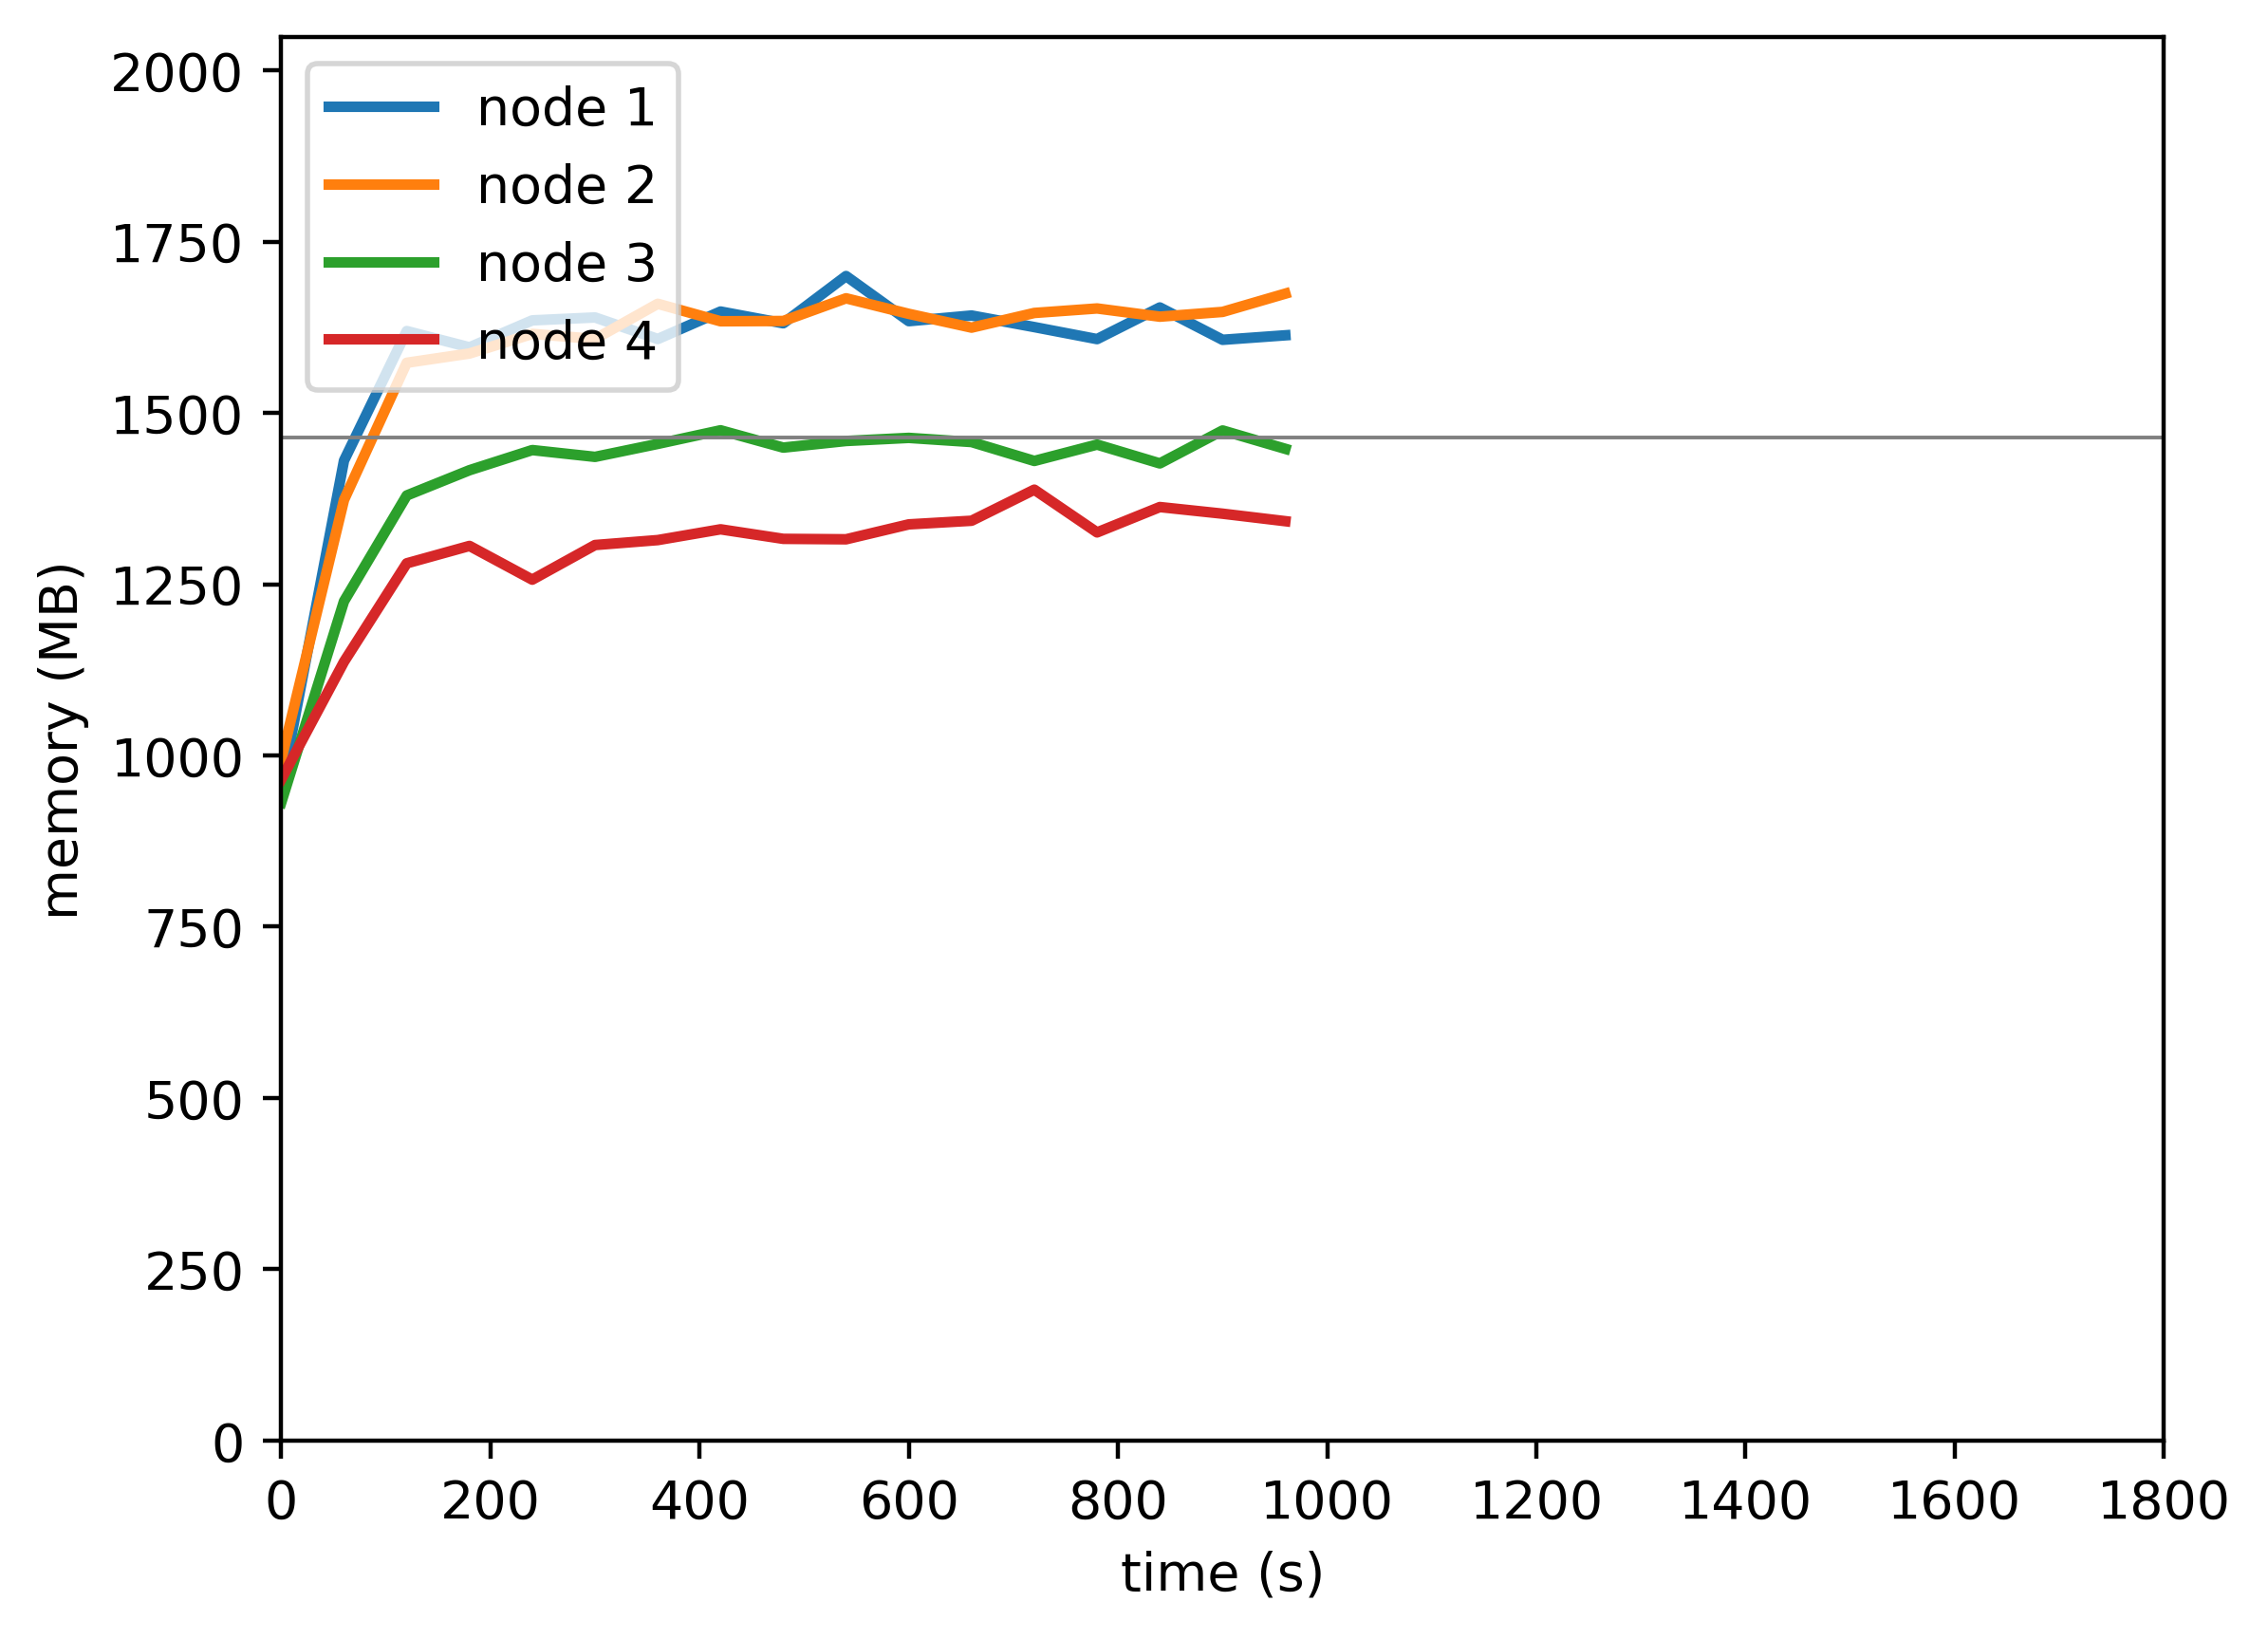

Source data for this figure (header and first rows):
timestamp, ppgcc-m02_pod_amount, ppgcc-m02_memory, ppgcc-m02_cpu, ppgcc-m03_pod_amount, ppgcc-m03_memory, ppgcc-m03_cpu, ppgcc-m04_pod_amount, ppgcc-m04_memory, ppgcc-m04_cpu, ppgcc-m05_pod_amount, ppgcc-m05_memory, ppgcc-m05_cpu
0, 5, 973912, 115021612, 5, 1017328, 116117860, 5, 953500, 132380721, 5, 988184, 119956190
60, 5, 1464688, 692694046, 5, 1405936, 390026048, 5, 1254460, 380298670, 5, 1164008, 226790264
120, 5, 1658332, 1726062097, 5, 1610932, 1563215311, 5, 1412596, 1097528864, 5, 1311188, 638145480
180, 5, 1634044, 1779505943, 5, 1624792, 1580943734, 5, 1450348, 1101040818, 5, 1337192, 581538982
240, 5, 1674304, 1724954574, 5, 1654096, 1536648969, 5, 1480444, 1185132788, 5, 1286768, 498953893
300, 5, 1678660, 1719393124, 5, 1646572, 1540744067, 5, 1470280, 1133159993, 5, 1338512, 569451236
360, 5, 1646452, 1793003899, 5, 1699108, 1524952225, 5, 1489684, 1113069722, 5, 1345904, 583019551
420, 5, 1687504, 1788181421, 5, 1672972, 1600511785, 5, 1510012, 1091084386, 5, 1362008, 521546801
480, 5, 1669948, 1691648192, 5, 1673368, 1592973496, 5, 1484140, 1158576673, 5, 1347752, 566252583
540, 5, 1740568, 1690357116, 5, 1707292, 1587121885, 5, 1494040, 1153175684, 5, 1347092, 557798385
600, 5, 1673116, 1722847618, 5, 1684060, 1632764656, 5, 1498660, 1072547021, 5, 1369400, 548971916
660, 5, 1681564, 1572020048, 5, 1663468, 1376417425, 5, 1492456, 1070147667, 5, 1374812, 523497299
720, 5, 1664272, 1380264616, 5, 1685380, 1364073979, 5, 1464208, 896317529, 5, 1421276, 509880489
780, 5, 1646320, 1379934697, 5, 1692112, 1219173317, 5, 1488628, 902933816, 5, 1357388, 421020884
840, 5, 1693576, 1388747171, 5, 1679836, 1305703717, 5, 1460512, 852286223, 5, 1395272, 420902232
900, 5, 1645264, 1362436672, 5, 1686964, 1310383389, 5, 1509748, 946396143, 5, 1385372, 437903547
960, 5, 1651996, 1422042923, 5, 1714288, 1378833239, 5, 1482292, 969795570, 5, 1374152, 411720341
1020, 5, 1653976, 1437042517, 5, 1666636, 1261063728, 5, 1478200, 1008882751, 5, 1395536, 481207480
